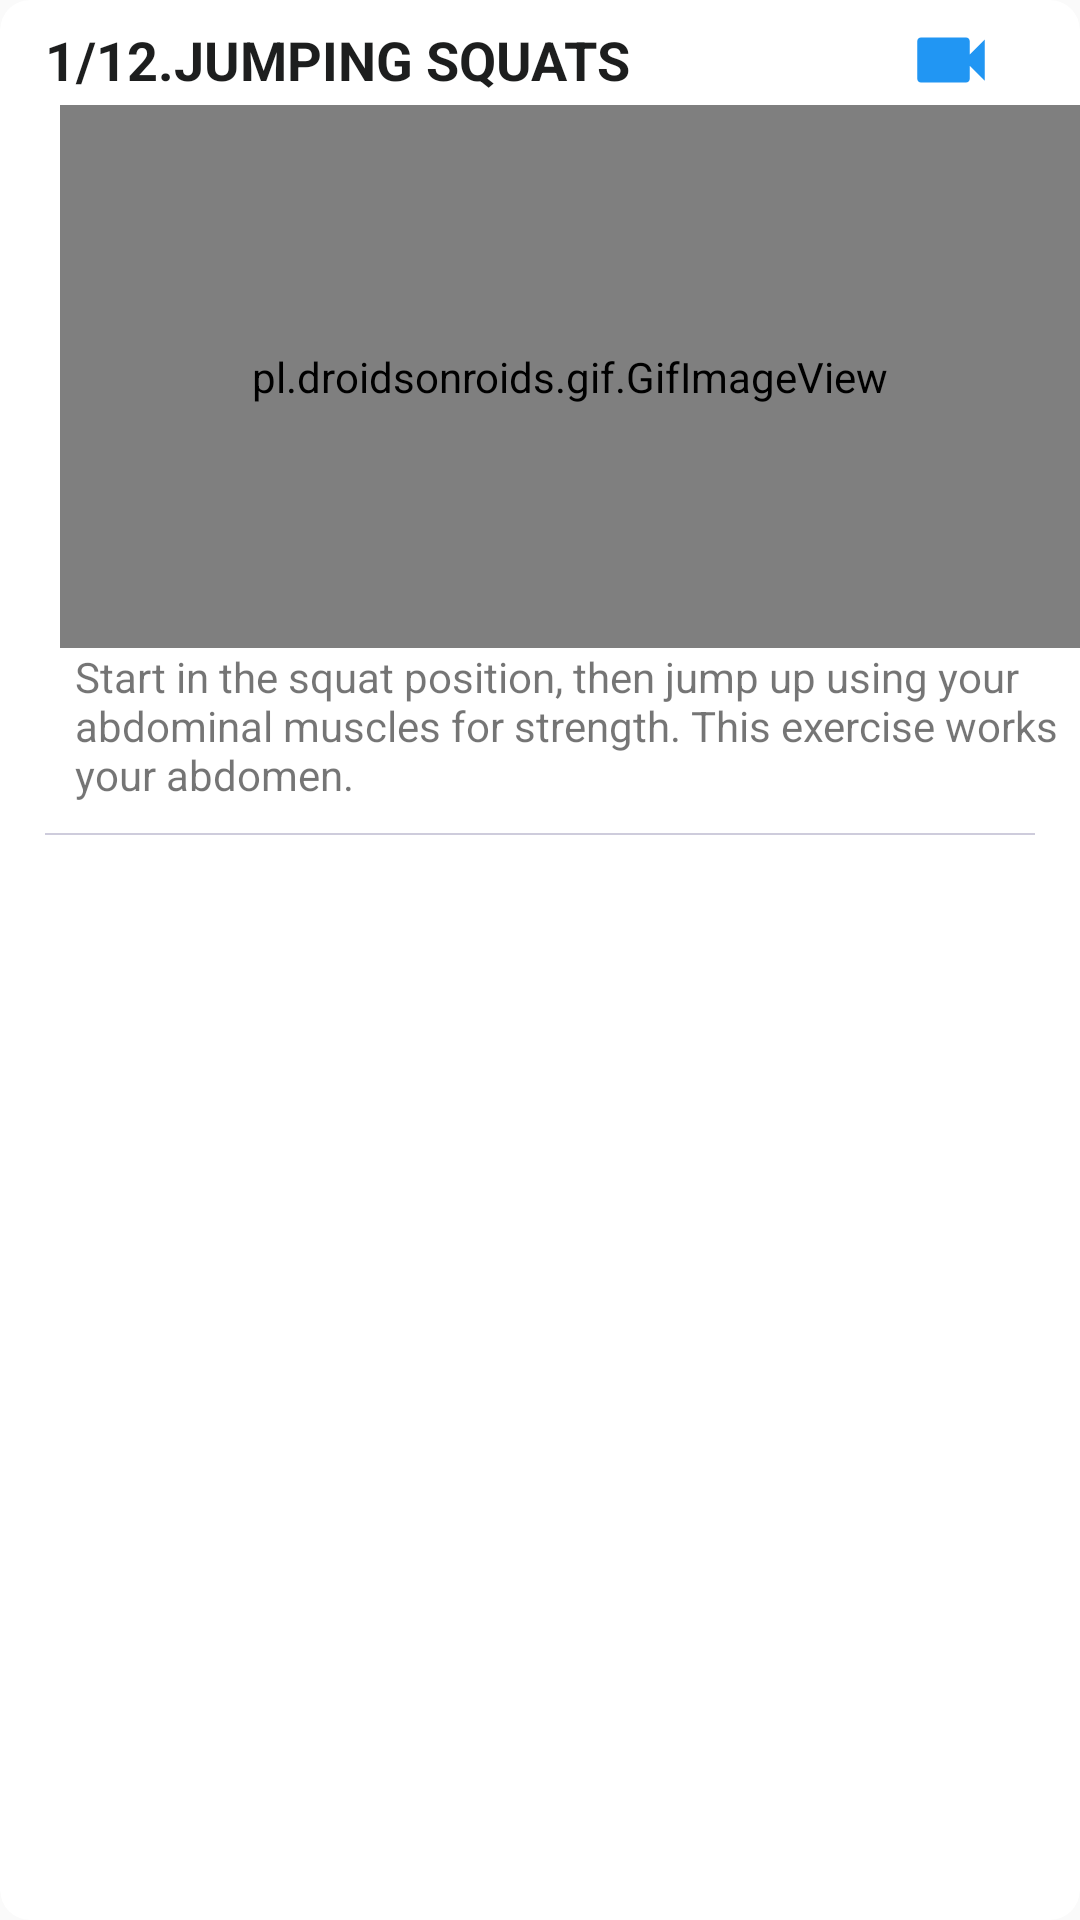

Write the Android layout XML for this screen, with the resource values it uses.
<!-- AndroidManifest.xml: application theme AppTheme.NoActionBar -->
<!-- res/layout/train_des_item.xml -->
<?xml version="1.0" encoding="utf-8"?>
<androidx.cardview.widget.CardView xmlns:android="http://schemas.android.com/apk/res/android"
    android:layout_width="match_parent" android:layout_height="wrap_content"
    xmlns:app="http://schemas.android.com/apk/res-auto"
    app:cardCornerRadius="10dp"

    app:cardElevation="0dp"
    app:cardUseCompatPadding="false"
    app:layout_optimizationLevel="chains"

    >

<RelativeLayout
    android:layout_width="match_parent"
    android:layout_height="wrap_content">










    <RelativeLayout
        android:id="@+id/line3_1"
        android:layout_width="382dp"
        android:layout_height="wrap_content"
        android:orientation="horizontal"

        android:layout_marginLeft="15dp"
        app:layout_constraintEnd_toEndOf="parent"
        app:layout_constraintStart_toStartOf="parent"
        android:layout_marginTop="5dp"
      >

        <TextView
            android:id="@+id/trainName"
            android:layout_width="259dp"
            android:layout_height="wrap_content"
            android:text="1/12.JUMPING SQUATS"
            android:textColor="#E6040505"
            android:textSize="18dp"
            android:textStyle="bold"
            android:maxLines="1"
            android:layout_centerVertical="true"
            />

        <ImageView
            android:id="@+id/TrainVideo"
            android:layout_width="match_parent"
            android:layout_height="30dp"

            app:srcCompat="@drawable/ic_baseline_videocam_24"
            android:layout_toEndOf="@+id/trainName"/>

    </RelativeLayout>

    <pl.droidsonroids.gif.GifImageView
        android:id="@+id/gif"
        android:layout_width="382dp"
        android:layout_height="181dp"
        android:src="@drawable/gif3"
        android:layout_below="@id/line3_1"
        android:layout_marginLeft="20dp"
        app:layout_constraintEnd_toEndOf="parent"
        app:layout_constraintStart_toStartOf="parent"
         />

    <TextView
        android:id="@+id/trainDes"
        android:layout_width="381dp"
        android:layout_height="wrap_content"
        android:layout_below="@id/gif"
        android:layout_marginLeft="25dp"
        android:layout_marginBottom="10dp"
        android:text="Start in the squat position, then jump up using your abdominal muscles for strength. This exercise works your abdomen."
        app:layout_constraintEnd_toEndOf="parent"
        app:layout_constraintStart_toStartOf="parent"

        />




    <View
        android:id="@+id/line"
        android:layout_width="wrap_content"
        android:layout_height="0.5dp"
        android:layout_below="@+id/trainDes"
        android:layout_marginLeft="15dp"
        android:layout_marginRight="15dp"

        android:background="#4D5E578C"

        />

</RelativeLayout>

</androidx.cardview.widget.CardView>
<!-- resources referenced by this layout -->
<resources>
  <!-- drawable ic_baseline_videocam_24 (drawable-v24) -->
  <vector android:height="24dp" android:tint="@color/blue_color"
      android:viewportHeight="24" android:viewportWidth="24"
      android:width="24dp" xmlns:android="http://schemas.android.com/apk/res/android">
      <path android:fillColor="@android:color/white" android:pathData="M17,10.5V7c0,-0.55 -0.45,-1 -1,-1H4c-0.55,0 -1,0.45 -1,1v10c0,0.55 0.45,1 1,1h12c0.55,0 1,-0.45 1,-1v-3.5l4,4v-11l-4,4z"/>
  </vector>
  <style name="AppTheme.NoActionBar">
          <item name="windowNoTitle">true</item>
          <item name="windowActionBar">false</item>
      </style>
  <color name="blue_color">#2196F3</color>
</resources>
